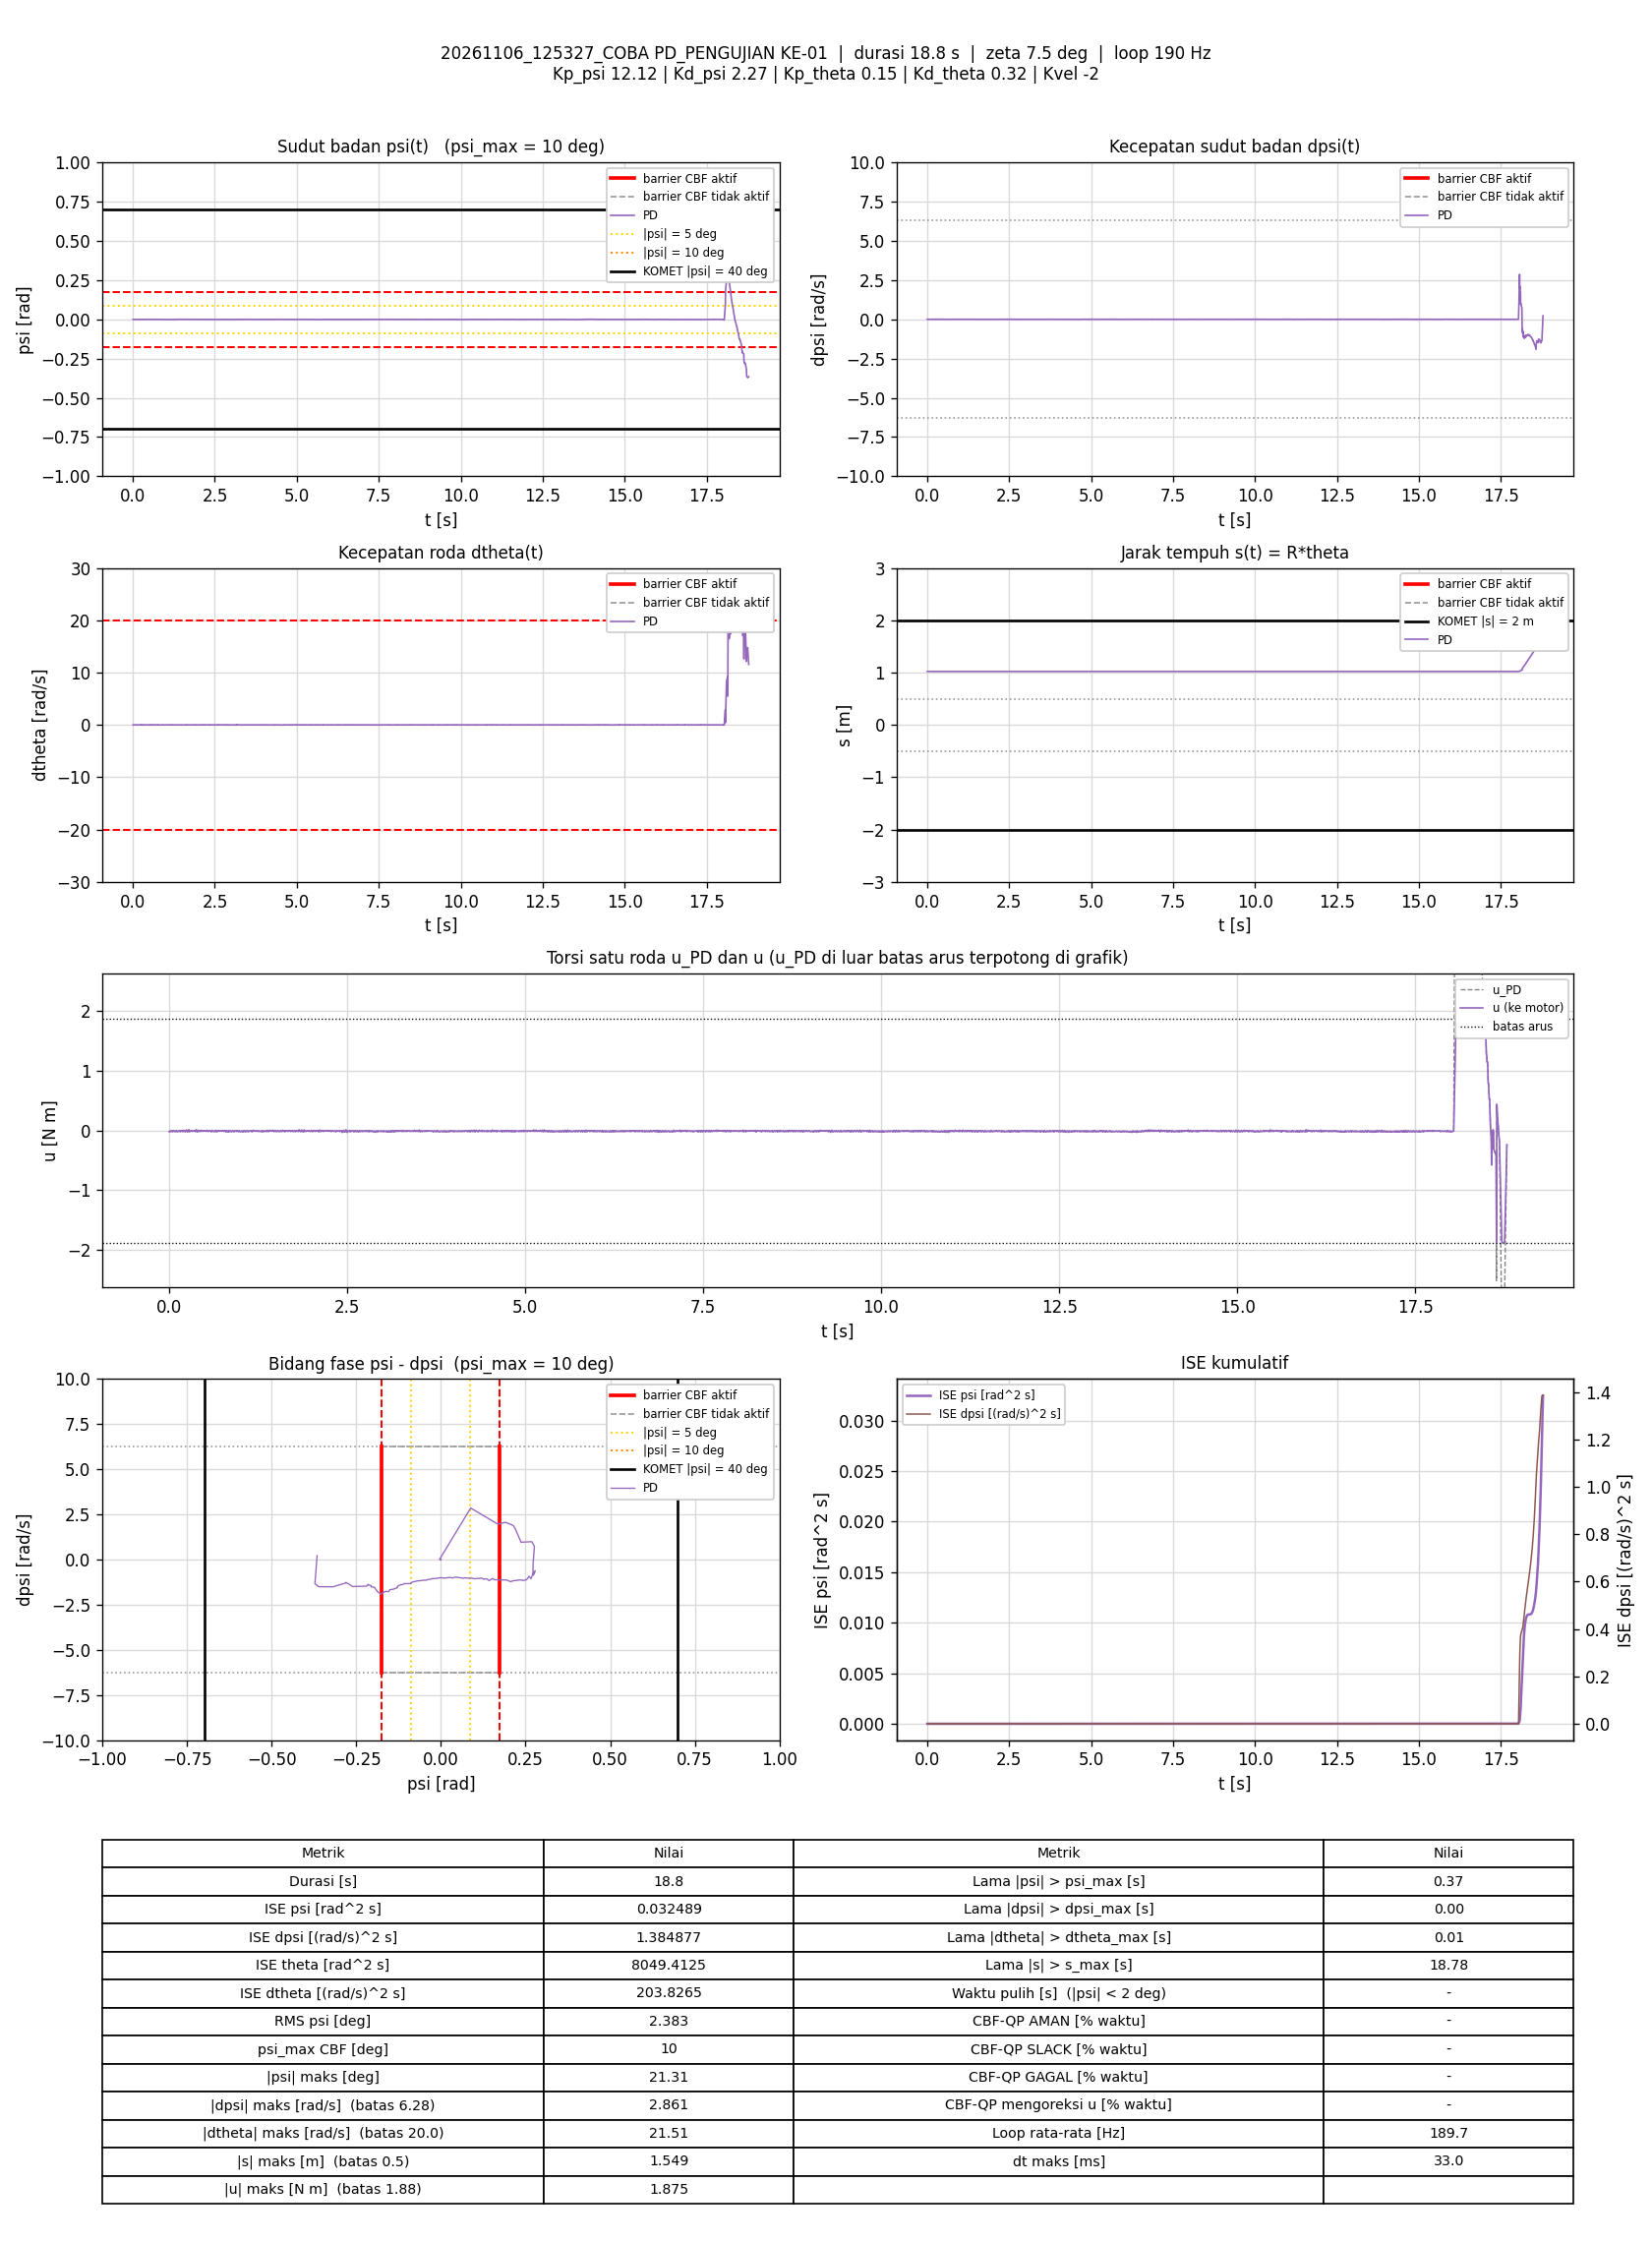

The data file committed next to this chart (first rows):
t_s, theta_rad, dtheta_rad_s, psi_rad, dpsi_rad_s, error_theta, error_dtheta, error_psi, error_dpsi, u_PD_Nm, u_Nm, status_cbf, dorong_N, ISE_theta, ISE_dtheta, ISE_psi, ISE_dpsi, Kp_psi, Kd_psi, Kp_theta, Kd_theta, Kvel, Alpha_1, Alpha_2
0.005892, 20.43, -0.01205, -0.0008613, -0.002097, -20.43, 0.01205, 0.0008613, 0.002097, -0.01905, -0.01905, -, 0, 2.459, 8.5576876e-07, 4.3713694e-09, 2.5900164e-08, 12.12, 2.27, 0.15, 0.32, -2, 7.42, 8.45
0.01094, 20.43, 0.001134, -0.001016, -0.002097, -20.43, -0.001134, 0.001016, 0.002097, -0.0167, -0.0167, -, 0, 4.564, 8.6225903e-07, 9.5740458e-09, 4.8074348e-08, 12.12, 2.27, 0.15, 0.32, -2, 7.42, 8.45
0.01593, 20.43, -0.009383, -0.001156, -0.0004978, -20.43, 0.009383, 0.001156, 0.0004978, -0.01814, -0.01814, -, 0, 6.65, 1.3022697e-06, 1.6250346e-08, 4.9312783e-08, 12.12, 2.27, 0.15, 0.32, -2, 7.42, 8.45
0.02098, 20.43, 0.008933, -0.001041, 0.0007013, -20.43, -0.008933, 0.001041, -0.0007013, -0.008162, -0.008162, -, 0, 8.755, 1.7047179e-06, 2.1711731e-08, 5.1793133e-08, 12.12, 2.27, 0.15, 0.32, -2, 7.42, 8.45
0.02593, 20.43, 0.001347, -0.001033, 0.002433, -20.43, -0.001347, 0.001033, -0.002433, -0.006561, -0.006561, -, 0, 10.82, 1.7137029e-06, 2.6992159e-08, 8.1113586e-08, 12.12, 2.27, 0.15, 0.32, -2, 7.42, 8.45
0.03195, 20.43, -0.008917, -0.0007851, -0.0003646, -20.43, 0.008917, 0.0007851, 0.0003646, -0.0132, -0.0132, -, 0, 13.34, 2.1925879e-06, 3.0704233e-08, 8.1914045e-08, 12.12, 2.27, 0.15, 0.32, -2, 7.42, 8.45
0.03694, 20.43, -0.008673, -0.0006796, -0.002097, -20.43, 0.008673, 0.0006796, 0.002097, -0.01577, -0.01577, -, 0, 15.41, 2.5673859e-06, 3.3005194e-08, 1.0381484e-07, 12.12, 2.27, 0.15, 0.32, -2, 7.42, 8.45
0.04194, 20.43, -0.008691, -0.0006391, -0.003429, -20.43, 0.008691, 0.0006391, 0.003429, -0.01831, -0.01831, -, 0, 17.5, 2.9452424e-06, 3.5048476e-08, 1.6262627e-07, 12.12, 2.27, 0.15, 0.32, -2, 7.42, 8.45
0.04699, 20.43, 0.0109, -0.000757, -0.0002313, -20.43, -0.0109, 0.000757, 0.0002313, -0.006213, -0.006213, -, 0, 19.61, 3.5450516e-06, 3.7942282e-08, 1.6289647e-07, 12.12, 2.27, 0.15, 0.32, -2, 7.42, 8.45
0.05193, 20.43, -0.003372, -0.0009074, -0.0007642, -20.43, 0.003372, 0.0009074, 0.0007642, -0.01381, -0.01381, -, 0, 21.67, 3.6012492e-06, 4.2012397e-08, 1.6578359e-07, 12.12, 2.27, 0.15, 0.32, -2, 7.42, 8.45
0.05693, 20.43, -0.002061, -0.0008067, 3.513974e-05, -20.43, 0.002061, 0.0008067, -3.513974e-05, -0.01036, -0.01036, -, 0, 23.76, 3.6224983e-06, 4.5267161e-08, 1.6578976e-07, 12.12, 2.27, 0.15, 0.32, -2, 7.42, 8.45
0.06205, 20.43, -0.007075, -0.0009121, -0.001564, -20.43, 0.007075, 0.0009121, 0.001564, -0.01687, -0.01687, -, 0, 25.9, 3.8787262e-06, 4.952609e-08, 1.7830517e-07, 12.12, 2.27, 0.15, 0.32, -2, 7.42, 8.45
0.06799, 20.43, -0.005638, -0.0008835, 0.002567, -20.43, 0.005638, 0.0008835, -0.002567, -0.006686, -0.006686, -, 0, 28.37, 4.0674848e-06, 5.4161079e-08, 2.1742277e-07, 12.12, 2.27, 0.15, 0.32, -2, 7.42, 8.45
0.07384, 20.43, 0.004699, -0.001008, 0.003632, -20.43, -0.004699, 0.001008, -0.003632, -0.002468, -0.002468, -, 0, 30.81, 4.1965982e-06, 6.0101885e-08, 2.9457019e-07, 12.12, 2.27, 0.15, 0.32, -2, 7.42, 8.45
0.07893, 20.43, 0.01142, -0.0009416, -0.0007642, -20.43, -0.01142, 0.0009416, 0.0007642, -0.009492, -0.009492, -, 0, 32.94, 4.8610294e-06, 6.4617096e-08, 2.9754487e-07, 12.12, 2.27, 0.15, 0.32, -2, 7.42, 8.45
0.08393, 20.43, -0.007053, -0.0008477, -0.001564, -20.43, 0.007053, 0.0008477, 0.001564, -0.01608, -0.01608, -, 0, 35.03, 5.1098048e-06, 6.8211218e-08, 3.0977316e-07, 12.12, 2.27, 0.15, 0.32, -2, 7.42, 8.45
0.08884, 20.43, -0.003452, -0.0009267, -0.002896, -20.43, 0.003452, 0.0009267, 0.002896, -0.01891, -0.01891, -, 0, 37.08, 5.1683364e-06, 7.2429982e-08, 3.5096817e-07, 12.12, 2.27, 0.15, 0.32, -2, 7.42, 8.45
0.09413, 20.43, 0.001952, -0.00109, -0.00143, -20.43, -0.001952, 0.00109, 0.00143, -0.01584, -0.01584, -, 0, 39.28, 5.188494e-06, 7.8718502e-08, 3.6178969e-07, 12.12, 2.27, 0.15, 0.32, -2, 7.42, 8.45
0.09985, 20.43, 0.004328, -0.001128, 0.001634, -20.43, -0.004328, 0.001128, -0.001634, -0.008574, -0.008574, -, 0, 41.67, 5.2955367e-06, 8.59869e-08, 3.7704834e-07, 12.12, 2.27, 0.15, 0.32, -2, 7.42, 8.45
0.1049, 20.43, 0.006243, -0.001204, 0.004165, -20.43, -0.006243, 0.001204, -0.004165, -0.003144, -0.003144, -, 0, 43.79, 5.4939496e-06, 9.3370575e-08, 4.6535984e-07, 12.12, 2.27, 0.15, 0.32, -2, 7.42, 8.45
0.1108, 20.43, -0.003139, -0.001075, 0.002833, -20.43, 0.003139, 0.001075, -0.002833, -0.007604, -0.007604, -, 0, 46.26, 5.5521604e-06, 1.0020016e-07, 5.1277925e-07, 12.12, 2.27, 0.15, 0.32, -2, 7.42, 8.45
0.1159, 20.43, -0.003815, -0.0009505, -0.002763, -20.43, 0.003815, 0.0009505, 0.002763, -0.01901, -0.01901, -, 0, 48.38, 5.6262418e-06, 1.0479885e-07, 5.5163107e-07, 12.12, 2.27, 0.15, 0.32, -2, 7.42, 8.45
0.1208, 20.43, -0.01006, -0.0008417, -0.001697, -20.43, 0.01006, 0.0008417, 0.001697, -0.01727, -0.01727, -, 0, 50.43, 6.122182e-06, 1.0826911e-07, 5.6573517e-07, 12.12, 2.27, 0.15, 0.32, -2, 7.42, 8.45
0.1269, 20.43, -0.009155, -0.001043, -0.002363, -20.43, 0.009155, 0.001043, 0.002363, -0.02094, -0.02094, -, 0, 52.97, 6.6327664e-06, 1.1489709e-07, 5.9975189e-07, 12.12, 2.27, 0.15, 0.32, -2, 7.42, 8.45
0.1328, 20.43, 0.01647, -0.001163, -0.0002313, -20.43, -0.01647, 0.001163, 0.0002313, -0.009348, -0.009348, -, 0, 55.44, 8.2355177e-06, 1.2288634e-07, 6.0006804e-07, 12.12, 2.27, 0.15, 0.32, -2, 7.42, 8.45
0.1379, 20.43, 0.004103, -0.00113, 0.0023, -20.43, -0.004103, 0.00113, -0.0023, -0.007164, -0.007164, -, 0, 57.56, 8.3213835e-06, 1.294011e-07, 6.2704706e-07, 12.12, 2.27, 0.15, 0.32, -2, 7.42, 8.45
0.1429, 20.43, -0.007599, -0.0009708, 0.0023, -20.43, 0.007599, 0.0009708, -0.0023, -0.008976, -0.008976, -, 0, 59.65, 8.6102844e-06, 1.3411675e-07, 6.5351835e-07, 12.12, 2.27, 0.15, 0.32, -2, 7.42, 8.45
0.1479, 20.43, -0.004287, -0.0008868, 0.003632, -20.43, 0.004287, 0.0008868, -0.003632, -0.003874, -0.003874, -, 0, 61.73, 8.7019983e-06, 1.3804009e-07, 7.1934908e-07, 12.12, 2.27, 0.15, 0.32, -2, 7.42, 8.45
0.1529, 20.43, -9.6396998e-05, -0.000805, -0.00143, -20.43, 9.6396998e-05, 0.000805, 0.00143, -0.01303, -0.01303, -, 0, 63.82, 8.7020448e-06, 1.4128106e-07, 7.2958204e-07, 12.12, 2.27, 0.15, 0.32, -2, 7.42, 8.45
0.1579, 20.43, 0.001074, -0.0008036, -0.003829, -20.43, -0.001074, 0.0008036, 0.003829, -0.01809, -0.01809, -, 0, 65.92, 8.7078312e-06, 1.4452255e-07, 8.0316114e-07, 12.12, 2.27, 0.15, 0.32, -2, 7.42, 8.45
0.1629, 20.43, 0.01796, -0.0008816, -0.001297, -20.43, -0.01796, 0.0008816, 0.001297, -0.007883, -0.007883, -, 0, 68, 1.0316618e-05, 1.4839972e-07, 8.1155419e-07, 12.12, 2.27, 0.15, 0.32, -2, 7.42, 8.45
0.1689, 20.43, -0.001099, -0.001045, -0.001164, -20.43, 0.001099, 0.001045, 0.001164, -0.01566, -0.01566, -, 0, 70.5, 1.0323862e-05, 1.5494972e-07, 8.1968514e-07, 12.12, 2.27, 0.15, 0.32, -2, 7.42, 8.45
0.1739, 20.43, -0.002269, -0.001003, 0.001367, -20.43, 0.002269, 0.001003, -0.001367, -0.009781, -0.009781, -, 0, 72.58, 1.0349519e-05, 1.5996566e-07, 8.2900387e-07, 12.12, 2.27, 0.15, 0.32, -2, 7.42, 8.45
0.1788, 20.43, 0.001522, -0.001114, 0.004432, -20.43, -0.001522, 0.001114, -0.004432, -0.002959, -0.002959, -, 0, 74.63, 1.0360901e-05, 1.6606855e-07, 9.2553303e-07, 12.12, 2.27, 0.15, 0.32, -2, 7.42, 8.45
0.1839, 20.43, -0.005007, -0.001074, 0.001367, -20.43, 0.005007, 0.001074, -0.001367, -0.01151, -0.01151, -, 0, 76.76, 1.0488613e-05, 1.7194413e-07, 9.3506e-07, 12.12, 2.27, 0.15, 0.32, -2, 7.42, 8.45
0.1889, 20.43, 0.009472, -0.0009279, -0.0002313, -20.43, -0.009472, 0.0009279, 0.0002313, -0.00874, -0.00874, -, 0, 78.84, 1.0936581e-05, 1.7624245e-07, 9.3532715e-07, 12.12, 2.27, 0.15, 0.32, -2, 7.42, 8.45
0.1939, 20.43, -0.00741, -0.0007275, 0.0001684, -20.43, 0.00741, 0.0007275, -0.0001684, -0.01081, -0.01081, -, 0, 80.93, 1.1211108e-05, 1.7888861e-07, 9.354689e-07, 12.12, 2.27, 0.15, 0.32, -2, 7.42, 8.45
0.1989, 20.43, -0.01319, -0.0007541, -0.003296, -20.43, 0.01319, 0.0007541, 0.003296, -0.02084, -0.02084, -, 0, 83.02, 1.2082367e-05, 1.8173562e-07, 9.8983865e-07, 12.12, 2.27, 0.15, 0.32, -2, 7.42, 8.45
0.2039, 20.43, 0.003356, -0.0008344, -0.0002313, -20.43, -0.003356, 0.0008344, 0.0002313, -0.009564, -0.009564, -, 0, 85.11, 1.2138655e-05, 1.8521619e-07, 9.9010616e-07, 12.12, 2.27, 0.15, 0.32, -2, 7.42, 8.45
0.2099, 20.43, 0.01114, -0.0009065, 0.004432, -20.43, -0.01114, 0.0009065, -0.004432, 0.002637, 0.002637, -, 0, 87.61, 1.2881775e-05, 1.9013987e-07, 1.1077981e-06, 12.12, 2.27, 0.15, 0.32, -2, 7.42, 8.45
0.2158, 20.43, -0.009026, -0.0008894, 0.0005681, -20.43, 0.009026, 0.0008894, -0.0005681, -0.01238, -0.01238, -, 0, 90.07, 1.3363337e-05, 1.9481532e-07, 1.1097053e-06, 12.12, 2.27, 0.15, 0.32, -2, 7.42, 8.45
0.2209, 20.43, 0.01805, -0.0007875, -0.0007642, -20.43, -0.01805, 0.0007875, 0.0007642, -0.005503, -0.005503, -, 0, 92.2, 1.5023111e-05, 1.9797464e-07, 1.112681e-06, 12.12, 2.27, 0.15, 0.32, -2, 7.42, 8.45
0.2259, 20.43, 0.005539, -0.0008448, -0.00183, -20.43, -0.005539, 0.0008448, 0.00183, -0.01262, -0.01262, -, 0, 94.29, 1.5176521e-05, 2.0154268e-07, 1.1294267e-06, 12.12, 2.27, 0.15, 0.32, -2, 7.42, 8.45
0.2309, 20.43, -0.01577, -0.0007892, -0.002496, -20.43, 0.01577, 0.0007892, 0.002496, -0.02028, -0.02028, -, 0, 96.37, 1.6420713e-05, 2.0465713e-07, 1.1605822e-06, 12.12, 2.27, 0.15, 0.32, -2, 7.42, 8.45
0.2359, 20.43, -0.009284, -0.000832, -0.002496, -20.43, 0.009284, 0.000832, 0.002496, -0.01872, -0.01872, -, 0, 98.46, 1.6851924e-05, 2.0811998e-07, 1.191756e-06, 12.12, 2.27, 0.15, 0.32, -2, 7.42, 8.45
0.2409, 20.43, 0.01261, -0.0008692, 0.0027, -20.43, -0.01261, 0.0008692, -0.0027, -0.000371, -0.000371, -, 0, 100.5, 1.7646645e-05, 2.1189643e-07, 1.2281922e-06, 12.12, 2.27, 0.15, 0.32, -2, 7.42, 8.45
0.246, 20.43, 0.01819, -0.0009222, 0.00643, -20.43, -0.01819, 0.0009222, -0.00643, 0.009241, 0.009241, -, 0, 102.6, 1.9310089e-05, 2.161708e-07, 1.436003e-06, 12.12, 2.27, 0.15, 0.32, -2, 7.42, 8.45
0.2509, 20.43, -0.007459, -0.0007711, 0.0023, -20.43, 0.007459, 0.0007711, -0.0023, -0.006511, -0.006511, -, 0, 104.7, 1.9587064e-05, 2.1913072e-07, 1.4623385e-06, 12.12, 2.27, 0.15, 0.32, -2, 7.42, 8.45
0.2559, 20.43, 0.01141, -0.0005435, 3.513974e-05, -20.43, -0.01141, 0.0005435, -3.513974e-05, -0.002857, -0.002857, -, 0, 106.8, 2.0237278e-05, 2.2060643e-07, 1.4623446e-06, 12.12, 2.27, 0.15, 0.32, -2, 7.42, 8.45
0.261, 20.43, -0.0106, -0.0005779, -0.004361, -20.43, 0.0106, 0.0005779, 0.004361, -0.0203, -0.0203, -, 0, 108.9, 2.0810541e-05, 2.2230921e-07, 1.5593431e-06, 12.12, 2.27, 0.15, 0.32, -2, 7.42, 8.45
0.266, 20.43, 0.006994, -0.0007038, -0.007159, -20.43, -0.006994, 0.0007038, 0.007159, -0.02254, -0.02254, -, 0, 111, 2.1053925e-05, 2.2477427e-07, 1.8144007e-06, 12.12, 2.27, 0.15, 0.32, -2, 7.42, 8.45
0.272, 20.43, 0.01504, -0.001024, -9.8091501e-05, -20.43, -0.01504, 0.001024, 9.8091501e-05, -0.00782, -0.00782, -, 0, 113.5, 2.2406179e-05, 2.3104383e-07, 1.8144582e-06, 12.12, 2.27, 0.15, 0.32, -2, 7.42, 8.45
0.2769, 20.43, 0.01493, -0.001259, 0.006963, -20.43, -0.01493, 0.001259, -0.006963, 0.005322, 0.005322, -, 0, 115.6, 2.3507223e-05, 2.3887889e-07, 2.0540896e-06, 12.12, 2.27, 0.15, 0.32, -2, 7.42, 8.45
0.2819, 20.43, 0.0131, -0.001224, 0.01056, -20.43, -0.0131, 0.001224, -0.01056, 0.01333, 0.01333, -, 0, 117.7, 2.4364605e-05, 2.4635812e-07, 2.6112002e-06, 12.12, 2.27, 0.15, 0.32, -2, 7.42, 8.45
0.2869, 20.43, -0.01538, -0.0008863, 0.001767, -20.43, 0.01538, 0.0008863, -0.001767, -0.01165, -0.01165, -, 0, 119.7, 2.5547739e-05, 2.5028861e-07, 2.6268264e-06, 12.12, 2.27, 0.15, 0.32, -2, 7.42, 8.45
0.2929, 20.43, -0.03155, -0.0005905, -0.002496, -20.43, 0.03155, 0.0005905, 0.002496, -0.02292, -0.02292, -, 0, 122.2, 3.1513055e-05, 2.5237855e-07, 2.6641737e-06, 12.12, 2.27, 0.15, 0.32, -2, 7.42, 8.45
0.2988, 20.43, -0.002586, -0.0007433, -0.002363, -20.43, 0.002586, 0.0007433, 0.002363, -0.0152, -0.0152, -, 0, 124.7, 3.1552597e-05, 2.556451e-07, 2.6971892e-06, 12.12, 2.27, 0.15, 0.32, -2, 7.42, 8.45
0.304, 20.43, 0.01344, -0.0009446, 0.002167, -20.43, -0.01344, 0.0009446, -0.002167, -0.00223, -0.00223, -, 0, 126.9, 3.2493101e-05, 2.6029388e-07, 2.7216514e-06, 12.12, 2.27, 0.15, 0.32, -2, 7.42, 8.45
0.3089, 20.43, 0.005412, -0.001055, 0.003899, -20.43, -0.005412, 0.001055, -0.003899, -0.002204, -0.002204, -, 0, 128.9, 3.2636687e-05, 2.6575022e-07, 2.7961727e-06, 12.12, 2.27, 0.15, 0.32, -2, 7.42, 8.45
0.3139, 20.43, 0.001534, -0.0009613, 0.004165, -20.43, -0.001534, 0.0009613, -0.004165, -0.001705, -0.001705, -, 0, 131, 3.2648403e-05, 2.7035241e-07, 2.8825701e-06, 12.12, 2.27, 0.15, 0.32, -2, 7.42, 8.45
... 3,503 more rows
